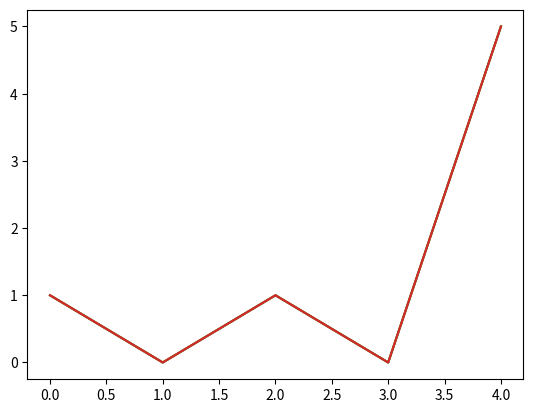
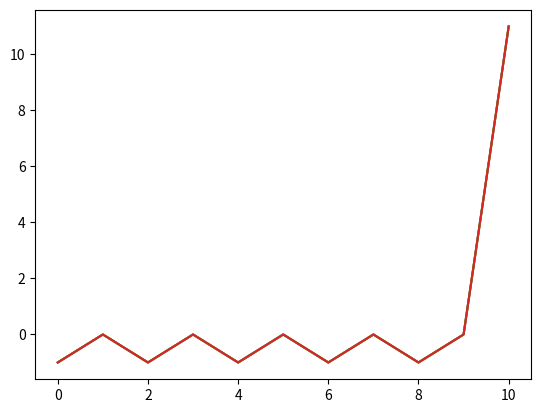
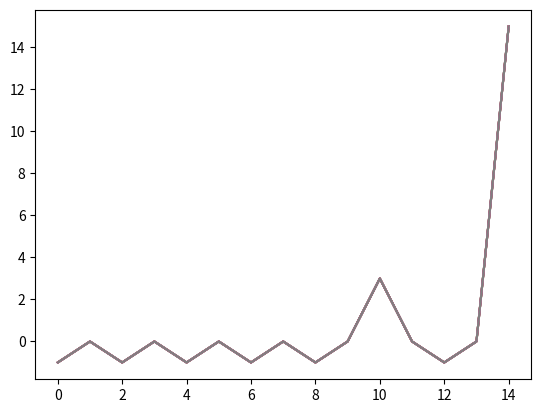

Here is the Python script that generated these plots, in order:
import numpy as np
import itertools
import matplotlib.pyplot as plt
from tqdm import *
from pathlib import Path

fig_dir = Path('figures')
fig_dir.mkdir(parents=True, exist_ok=True)

def generate_Q(N = 5, k = 1):
    Q = np.ones((N, N))
    Q_ = -np.ones((N,N))
    if k > 1:
        return np.triu(Q,k=N-k)+np.triu(Q_,k=N-k+1)
    else:
        return np.triu(Q,k=N-k)
def generate_Q_list(N):
    Q_list = []
    for k in range(1,N+1):
        Q_list.append(generate_Q(N=N,k=k))
    return Q_list

def return_fig(conf, Q_list, ax):
    res = []
    for Q in Q_list:
        res.append(conf.dot(Q.dot(conf.T)))
    ax.plot(res)

def cost(N):
    Q_list = generate_Q_list(N = N)
    all_conf = np.array([np.array(i) for i in itertools.product([-1, 1], repeat = N)])
    cost = np.zeros(2**N)
    for Q in Q_list:
        for k, x in tqdm(enumerate(all_conf)):
            cost[k] += np.abs(x.dot(Q.dot(x.T)))
    cost = np.array(cost)
    ind = np.where(cost == cost.min())

    fig, ax = plt.subplots()
    for conf in all_conf[ind]:
        return_fig(conf, Q_list, ax)
    fig.savefig(fig_dir / f'optim_{N:d}')
    plt.close(fig)

    return all_conf[ind]

if __name__ == '__main__':
    list_N = [5, 11, 15]
    for N in list_N:
        cost(N)
